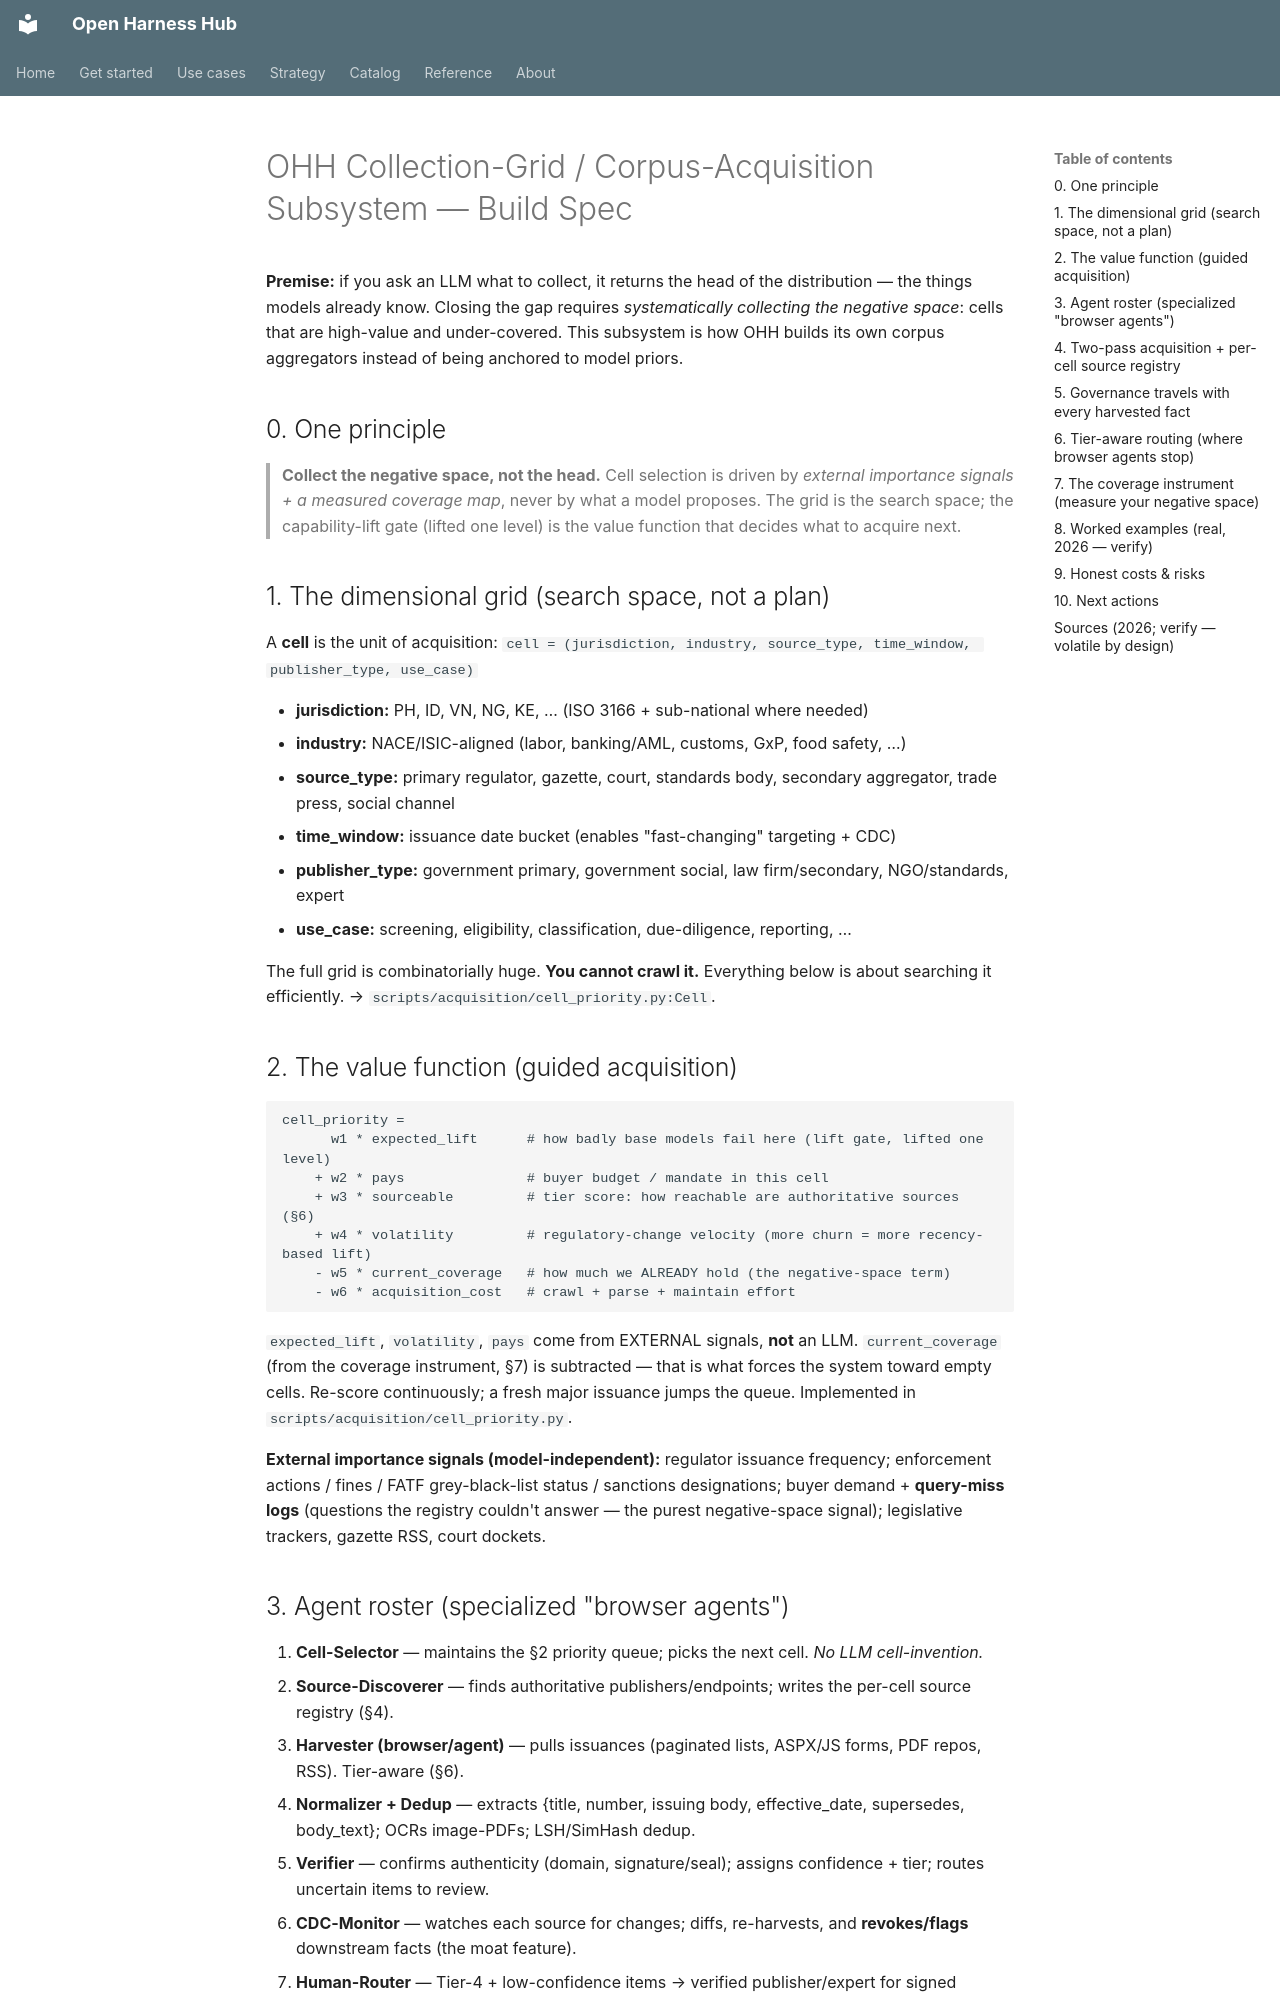

repository: Amarel-Taylor-Scott/open-harness-hub · page: strategy/corpus-acquisition-grid-spec/index.html · generator: mkdocs

<!--
  Transcribed from the owner's external research (2026-05-28). Addendum to
  external-research-brief-2026-05-28.md. Regulatory facts here are VOLATILE BY
  DESIGN — that volatility is the thesis. Treat every dated fact as a snapshot,
  version it in metadata, and re-verify on a cadence. First code increment lives
  in scripts/acquisition/cell_priority.py (§1–§2).
-->
# OHH Collection-Grid / Corpus-Acquisition Subsystem — Build Spec

**Premise:** if you ask an LLM what to collect, it returns the head of the
distribution — the things models already know. Closing the gap requires
*systematically collecting the negative space*: cells that are high-value and
under-covered. This subsystem is how OHH builds its own corpus aggregators
instead of being anchored to model priors.

## 0. One principle

> **Collect the negative space, not the head.** Cell selection is driven by
> *external importance signals + a measured coverage map*, never by what a model
> proposes. The grid is the search space; the capability-lift gate (lifted one
> level) is the value function that decides what to acquire next.

## 1. The dimensional grid (search space, not a plan)

A **cell** is the unit of acquisition:
`cell = (jurisdiction, industry, source_type, time_window, publisher_type, use_case)`

- **jurisdiction:** PH, ID, VN, NG, KE, … (ISO 3166 + sub-national where needed)
- **industry:** NACE/ISIC-aligned (labor, banking/AML, customs, GxP, food safety, …)
- **source_type:** primary regulator, gazette, court, standards body, secondary aggregator, trade press, social channel
- **time_window:** issuance date bucket (enables "fast-changing" targeting + CDC)
- **publisher_type:** government primary, government social, law firm/secondary, NGO/standards, expert
- **use_case:** screening, eligibility, classification, due-diligence, reporting, …

The full grid is combinatorially huge. **You cannot crawl it.** Everything below
is about searching it efficiently. → `scripts/acquisition/cell_priority.py:Cell`.

## 2. The value function (guided acquisition)

```
cell_priority =
      w1 * expected_lift      # how badly base models fail here (lift gate, lifted one level)
    + w2 * pays               # buyer budget / mandate in this cell
    + w3 * sourceable         # tier score: how reachable are authoritative sources (§6)
    + w4 * volatility         # regulatory-change velocity (more churn = more recency-based lift)
    - w5 * current_coverage   # how much we ALREADY hold (the negative-space term)
    - w6 * acquisition_cost   # crawl + parse + maintain effort
```

`expected_lift`, `volatility`, `pays` come from EXTERNAL signals, **not** an LLM.
`current_coverage` (from the coverage instrument, §7) is subtracted — that is what
forces the system toward empty cells. Re-score continuously; a fresh major
issuance jumps the queue. Implemented in `scripts/acquisition/cell_priority.py`.

**External importance signals (model-independent):** regulator issuance frequency;
enforcement actions / fines / FATF grey-black-list status / sanctions designations;
buyer demand + **query-miss logs** (questions the registry couldn't answer — the
purest negative-space signal); legislative trackers, gazette RSS, court dockets.

## 3. Agent roster (specialized "browser agents")

1. **Cell-Selector** — maintains the §2 priority queue; picks the next cell. *No LLM cell-invention.*
2. **Source-Discoverer** — finds authoritative publishers/endpoints; writes the per-cell source registry (§4).
3. **Harvester (browser/agent)** — pulls issuances (paginated lists, ASPX/JS forms, PDF repos, RSS). Tier-aware (§6).
4. **Normalizer + Dedup** — extracts {title, number, issuing body, effective_date, supersedes, body_text}; OCRs image-PDFs; LSH/SimHash dedup.
5. **Verifier** — confirms authenticity (domain, signature/seal); assigns confidence + tier; routes uncertain items to review.
6. **CDC-Monitor** — watches each source for changes; diffs, re-harvests, and **revokes/flags** downstream facts (the moat feature).
7. **Human-Router** — Tier-4 + low-confidence items → verified publisher/expert for signed capture.
